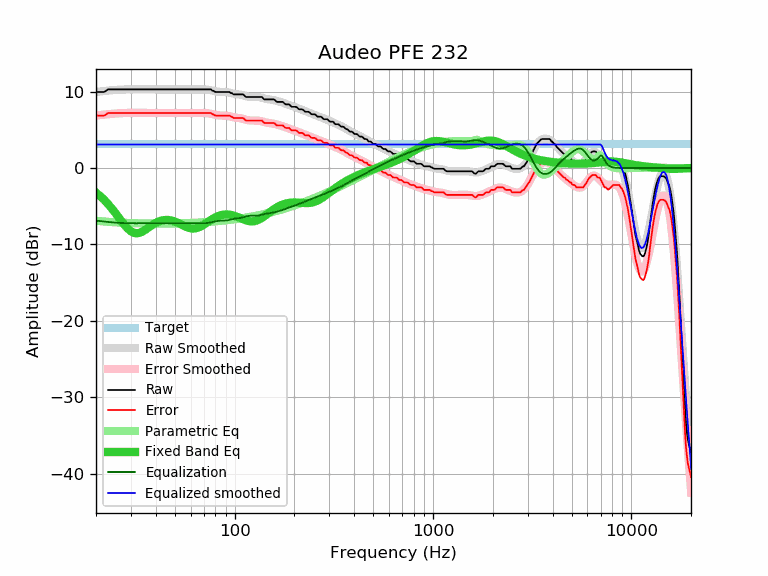

The data file committed next to this chart (first rows):
frequency, raw, error, smoothed, error_smoothed, equalization, parametric_eq, equalized_raw, equalized_smoothed, target
20, 9.96, 6.88, 9.96, 6.88, -6.88, -3.21, 3.09, 3.09, 3.09
21, 9.96, 6.88, 10.03, 6.94, -6.94, -3.67, 3.02, 3.09, 3.09
22, 9.96, 6.88, 10.09, 7.00, -7.00, -4.16, 2.96, 3.09, 3.09
23, 10.29, 7.21, 10.14, 7.05, -7.05, -4.70, 3.24, 3.09, 3.09
24, 10.29, 7.21, 10.19, 7.10, -7.10, -5.27, 3.19, 3.09, 3.09
25, 10.29, 7.21, 10.22, 7.14, -7.14, -5.86, 3.15, 3.09, 3.09
26, 10.29, 7.21, 10.26, 7.17, -7.17, -6.45, 3.12, 3.09, 3.09
27, 10.29, 7.21, 10.28, 7.19, -7.19, -7.01, 3.10, 3.09, 3.09
28, 10.29, 7.21, 10.30, 7.21, -7.21, -7.53, 3.08, 3.09, 3.09
29, 10.29, 7.21, 10.31, 7.22, -7.22, -7.96, 3.07, 3.09, 3.09
30, 10.29, 7.21, 10.31, 7.22, -7.22, -8.28, 3.07, 3.09, 3.09
31, 10.29, 7.21, 10.31, 7.23, -7.23, -8.47, 3.07, 3.09, 3.09
32, 10.29, 7.21, 10.31, 7.22, -7.22, -8.53, 3.07, 3.09, 3.09
33, 10.29, 7.21, 10.31, 7.22, -7.22, -8.49, 3.07, 3.09, 3.09
34, 10.29, 7.21, 10.30, 7.22, -7.22, -8.36, 3.07, 3.09, 3.09
35, 10.29, 7.21, 10.30, 7.21, -7.21, -8.17, 3.08, 3.09, 3.09
36, 10.29, 7.21, 10.30, 7.21, -7.21, -7.96, 3.08, 3.09, 3.09
37, 10.29, 7.21, 10.29, 7.21, -7.21, -7.74, 3.08, 3.09, 3.09
38, 10.29, 7.21, 10.29, 7.21, -7.21, -7.53, 3.09, 3.09, 3.09
39, 10.29, 7.21, 10.29, 7.20, -7.20, -7.34, 3.09, 3.09, 3.09
40, 10.29, 7.21, 10.29, 7.20, -7.20, -7.18, 3.09, 3.09, 3.09
41, 10.29, 7.21, 10.29, 7.20, -7.20, -7.04, 3.09, 3.09, 3.09
42, 10.29, 7.21, 10.29, 7.20, -7.20, -6.93, 3.09, 3.09, 3.09
43, 10.29, 7.21, 10.29, 7.20, -7.20, -6.86, 3.09, 3.09, 3.09
44, 10.29, 7.21, 10.29, 7.20, -7.20, -6.81, 3.09, 3.09, 3.09
45, 10.29, 7.21, 10.29, 7.21, -7.21, -6.78, 3.09, 3.09, 3.09
46, 10.29, 7.21, 10.29, 7.21, -7.21, -6.79, 3.09, 3.09, 3.09
47, 10.29, 7.21, 10.29, 7.21, -7.21, -6.81, 3.09, 3.09, 3.09
48, 10.29, 7.21, 10.29, 7.21, -7.21, -6.86, 3.09, 3.09, 3.09
49, 10.29, 7.21, 10.29, 7.21, -7.21, -6.92, 3.09, 3.09, 3.09
50, 10.29, 7.21, 10.29, 7.21, -7.21, -7.00, 3.09, 3.09, 3.09
51, 10.29, 7.21, 10.29, 7.21, -7.21, -7.10, 3.09, 3.09, 3.09
52, 10.29, 7.21, 10.29, 7.21, -7.21, -7.20, 3.09, 3.09, 3.09
53, 10.29, 7.21, 10.29, 7.21, -7.21, -7.30, 3.09, 3.09, 3.09
54, 10.29, 7.21, 10.29, 7.21, -7.21, -7.41, 3.09, 3.09, 3.09
55, 10.29, 7.21, 10.29, 7.21, -7.21, -7.51, 3.09, 3.09, 3.09
56, 10.29, 7.21, 10.29, 7.20, -7.20, -7.61, 3.09, 3.09, 3.09
57, 10.29, 7.21, 10.29, 7.20, -7.20, -7.70, 3.09, 3.09, 3.09
58, 10.29, 7.21, 10.29, 7.20, -7.20, -7.77, 3.09, 3.09, 3.09
59, 10.29, 7.21, 10.29, 7.20, -7.20, -7.83, 3.09, 3.09, 3.09
60, 10.29, 7.21, 10.29, 7.20, -7.20, -7.88, 3.09, 3.09, 3.09
61, 10.29, 7.21, 10.29, 7.21, -7.21, -7.90, 3.09, 3.09, 3.09
62, 10.29, 7.21, 10.29, 7.21, -7.21, -7.90, 3.09, 3.09, 3.09
63, 10.29, 7.21, 10.29, 7.21, -7.21, -7.89, 3.08, 3.09, 3.09
64, 10.29, 7.21, 10.30, 7.21, -7.21, -7.86, 3.08, 3.09, 3.09
65, 10.29, 7.21, 10.30, 7.21, -7.21, -7.81, 3.08, 3.09, 3.09
66, 10.29, 7.21, 10.30, 7.22, -7.22, -7.75, 3.08, 3.09, 3.09
67, 10.29, 7.21, 10.31, 7.22, -7.22, -7.67, 3.07, 3.09, 3.09
68, 10.29, 7.21, 10.31, 7.22, -7.22, -7.58, 3.07, 3.09, 3.09
69, 10.29, 7.21, 10.31, 7.22, -7.22, -7.49, 3.07, 3.09, 3.09
70, 10.29, 7.21, 10.30, 7.22, -7.22, -7.39, 3.08, 3.09, 3.09
71, 10.29, 7.21, 10.29, 7.21, -7.21, -7.29, 3.08, 3.09, 3.09
72, 10.29, 7.21, 10.28, 7.20, -7.20, -7.18, 3.10, 3.09, 3.09
73, 10.29, 7.21, 10.26, 7.18, -7.18, -7.08, 3.11, 3.09, 3.09
74, 10.29, 7.21, 10.24, 7.16, -7.16, -6.97, 3.14, 3.09, 3.09
75, 10.29, 7.21, 10.21, 7.13, -7.13, -6.87, 3.16, 3.09, 3.09
76, 10.29, 7.21, 10.18, 7.10, -7.10, -6.78, 3.19, 3.09, 3.09
77, 10.14, 7.06, 10.15, 7.06, -7.06, -6.68, 3.08, 3.09, 3.09
78, 10.12, 7.04, 10.12, 7.03, -7.03, -6.60, 3.09, 3.09, 3.09
79, 10.02, 6.94, 10.08, 7.00, -7.00, -6.52, 3.03, 3.09, 3.09
... 553 more rows
